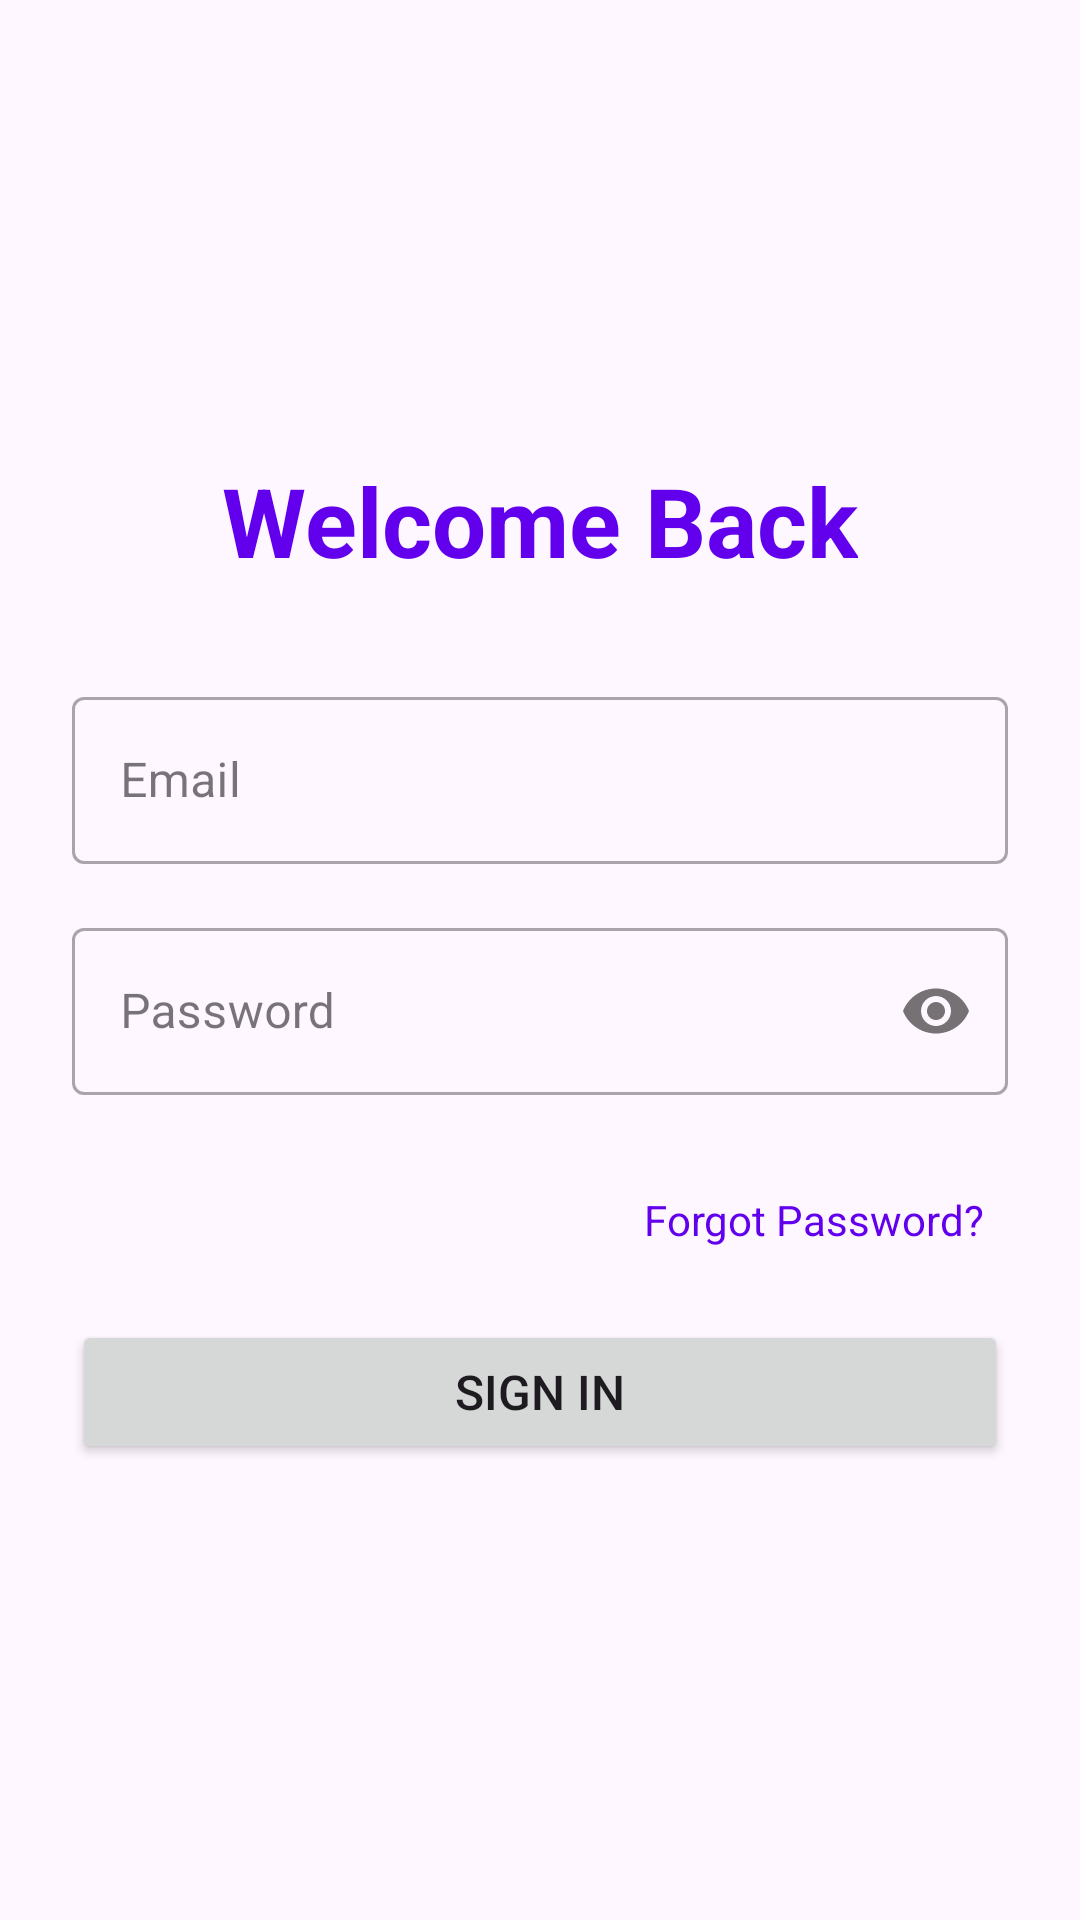

This screen was rendered from an Android layout file. Write that file and the resources it references.
<!-- AndroidManifest.xml: application theme Theme.Hazim_clinic -->
<!-- res/layout/sigin_activity.xml -->
<?xml version="1.0" encoding="utf-8"?>
<LinearLayout
    xmlns:android="http://schemas.android.com/apk/res/android"
    xmlns:app="http://schemas.android.com/apk/res-auto"
    xmlns:tools="http://schemas.android.com/tools"
    android:layout_width="match_parent"
    android:layout_height="match_parent"
    android:orientation="vertical"
    android:gravity="center"
    android:padding="24dp"
    tools:context=".note.SignInActivity">

    <TextView
        android:layout_width="wrap_content"
        android:layout_height="wrap_content"
        android:text="Welcome Back"
        android:textSize="32sp"
        android:textStyle="bold"
        android:textColor="?attr/colorPrimary"
        android:layout_marginBottom="32dp"/>

    
    <com.google.android.material.textfield.TextInputLayout
        android:layout_width="match_parent"
        android:layout_height="wrap_content"
        android:layout_marginBottom="16dp"
        style="@style/Widget.MaterialComponents.TextInputLayout.OutlinedBox">

        <com.google.android.material.textfield.TextInputEditText
            android:id="@+id/email_signin"
            android:layout_width="match_parent"
            android:layout_height="wrap_content"
            android:hint="Email"
            android:inputType="textEmailAddress" />
    </com.google.android.material.textfield.TextInputLayout>

    
    <com.google.android.material.textfield.TextInputLayout
        android:layout_width="match_parent"
        android:layout_height="wrap_content"
        android:layout_marginBottom="24dp"
        app:passwordToggleEnabled="true"
        style="@style/Widget.MaterialComponents.TextInputLayout.OutlinedBox">

        <com.google.android.material.textfield.TextInputEditText
            android:id="@+id/password_signin"
            android:layout_width="match_parent"
            android:layout_height="wrap_content"
            android:hint="Password"
            android:inputType="textPassword" />
    </com.google.android.material.textfield.TextInputLayout>
    <TextView
        android:id="@+id/text_forgot_password"
        android:layout_width="wrap_content"
        android:layout_height="wrap_content"
        android:text="Forgot Password?"
        android:textColor="?attr/colorPrimary"
        android:layout_gravity="end"
        android:padding="8dp"
        android:layout_marginBottom="16dp"/>
    
    <Button
        android:id="@+id/btn_signin"
        android:layout_width="match_parent"
        android:layout_height="wrap_content"
        android:text="Sign In"
        android:padding="12dp"
        android:textSize="16sp"/>

</LinearLayout>
<!-- resources referenced by this layout -->
<resources>
  <style name="Theme.Hazim_clinic" parent="Base.Theme.Hazim_clinic" />
  <style name="Base.Theme.Hazim_clinic" parent="Theme.Material3.DayNight.NoActionBar">
          
          <item name="colorPrimary">@color/primary</item>
          
          <item name="android:statusBarColor">#E7F2F1</item>
  
          
          <item name="android:windowLightStatusBar">true</item>
      </style>
  <color name="primary">#6200EE</color>
</resources>
